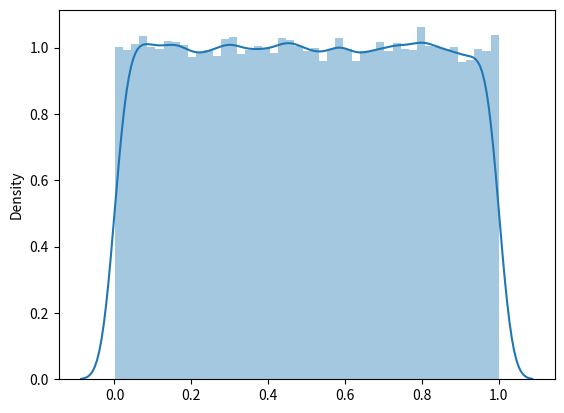
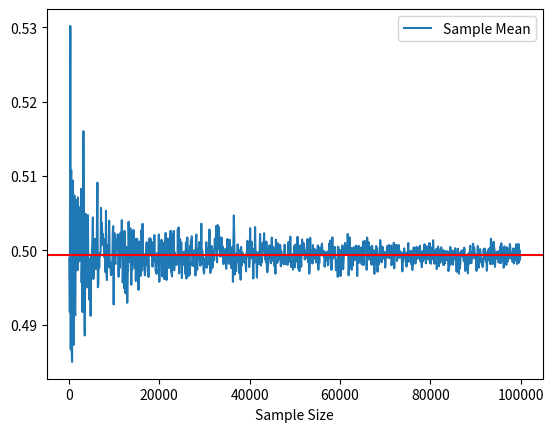
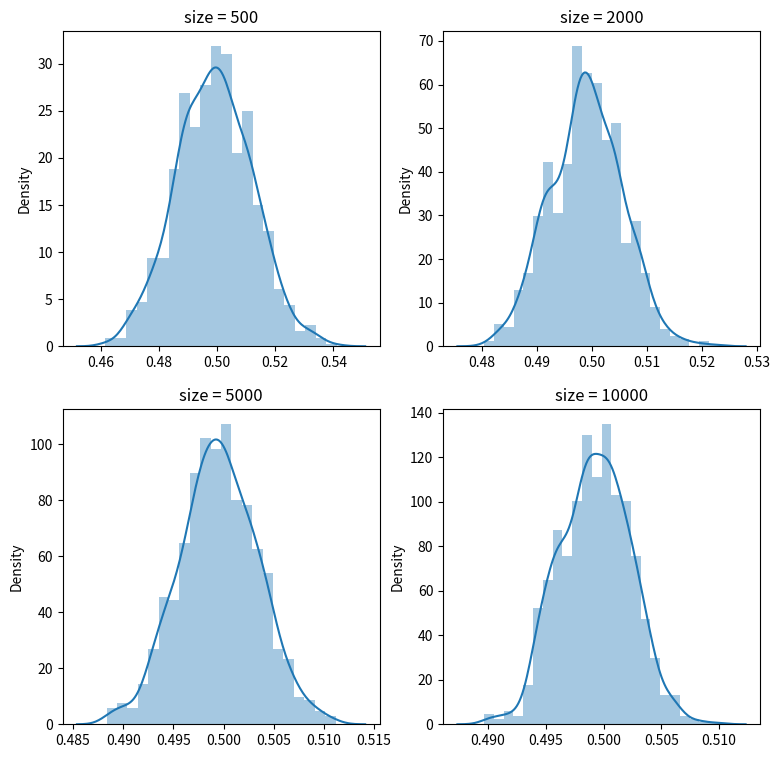

Here is the Python script that generated these plots, in order:
#!/usr/bin/env python3
# -*- coding: utf-8 -*-
"""
Created on Fri May  1 11:38:44 2020

[redacted]
"""

# 大数定律
import numpy as np
import pandas as pd
import seaborn as sns
import matplotlib.pyplot as plt

np.random.seed(666)

data = np.random.rand(100000)
sns.distplot(data)

sample_size = []
sample_mean = []

for i in range(100, 100000, 100):
    sample_size.append(i)
    sample_mean.append(np.random.choice(data, i).mean())

result = pd.DataFrame({'Sample Size': sample_size, 'Sample Mean': sample_mean})

result.set_index('Sample Size', inplace=True)

result.plot()

plt.axhline(data.mean(), color = 'red')


# 中心极限定理
plt.figure(figsize = (9, 9))

plt.subplot(221)
sample_mean = []
for i in range(1,1000):
    s = np.random.choice(data,size = 500).mean()
    sample_mean.append(s)
sns.distplot(sample_mean)
plt.title("size = 500")

plt.subplot(222)
sample_mean = []
for i in range(1,1000):
    s = np.random.choice(data,size = 2000).mean()
    sample_mean.append(s)
sns.distplot(sample_mean)
plt.title("size = 2000")

plt.subplot(223)
sample_mean = []
for i in range(1,1000):
    s = np.random.choice(data,size = 5000).mean()
    sample_mean.append(s)
sns.distplot(sample_mean)
plt.title("size = 5000")

plt.subplot(224)
sample_mean = []
for i in range(1,1000):
    s = np.random.choice(data,size = 10000).mean()
    sample_mean.append(s)
sns.distplot(sample_mean)
plt.title("size = 10000")







